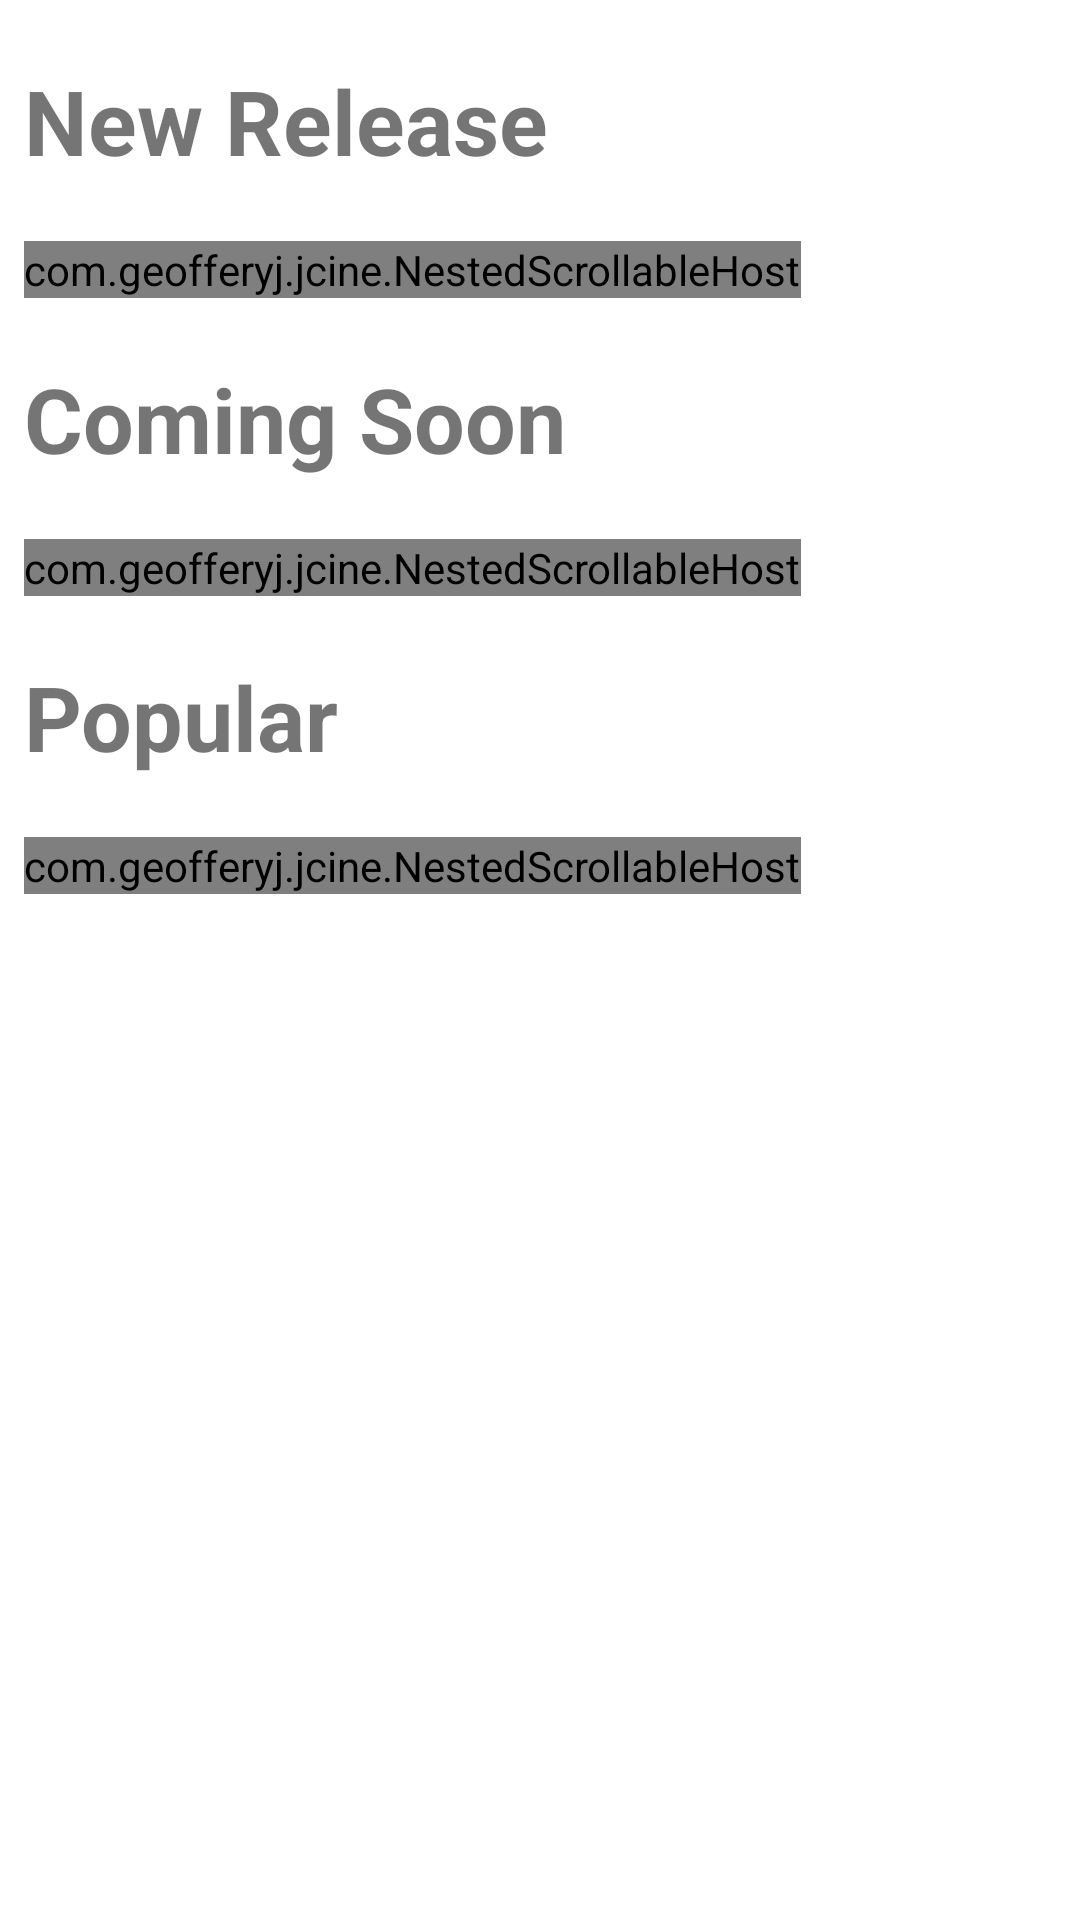

Write the Android layout XML for this screen, with the resource values it uses.
<!-- AndroidManifest.xml: application theme AppTheme -->
<!-- res/layout/fragment_content.xml -->
<?xml version="1.0" encoding="utf-8"?>
<ScrollView xmlns:android="http://schemas.android.com/apk/res/android"
    xmlns:app="http://schemas.android.com/apk/res-auto"
    xmlns:tools="http://schemas.android.com/tools"
    android:layout_width="match_parent"
    android:layout_height="match_parent">

    <LinearLayout
        android:layout_width="match_parent"
        android:layout_height="wrap_content"
        android:orientation="vertical"
        android:paddingStart="8dp"
        android:paddingLeft="8dp"
        android:paddingEnd="8dp"
        android:paddingRight="8dp"
        tools:context=".fragments.MoviesFragment">


        <TextView
            android:id="@+id/textView3"
            android:layout_width="match_parent"
            android:layout_height="wrap_content"
            android:layout_marginTop="@dimen/margin_rv_text"
            android:layout_marginBottom="@dimen/margin_rv_text"
            android:text="@string/new_release"
            android:textSize="30sp"
            android:textStyle="bold" />

        <com.example.jcine.NestedScrollableHost
            android:layout_width="wrap_content"
            android:layout_height="wrap_content">


            <androidx.recyclerview.widget.RecyclerView
                android:id="@+id/rv_new_release"
                android:layout_width="match_parent"
                android:layout_height="wrap_content"
                android:orientation="horizontal"
                app:layoutManager="androidx.recyclerview.widget.LinearLayoutManager"
                tools:itemCount="20"
                tools:listitem="@layout/rv_item">


            </androidx.recyclerview.widget.RecyclerView>
        </com.example.jcine.NestedScrollableHost>

        <TextView
            android:id="@+id/textView5"
            android:layout_width="wrap_content"
            android:layout_height="wrap_content"
            android:layout_marginTop="@dimen/margin_rv_text"
            android:layout_marginBottom="@dimen/margin_rv_text"
            android:text="@string/coming_soon"
            android:textSize="30sp"
            android:textStyle="bold" />

        <com.example.jcine.NestedScrollableHost
            android:layout_width="wrap_content"
            android:layout_height="wrap_content">


            <androidx.recyclerview.widget.RecyclerView
                android:id="@+id/rv_coming_soon"
                android:layout_width="match_parent"
                android:layout_height="wrap_content"
                android:orientation="horizontal"
                app:layoutManager="androidx.recyclerview.widget.LinearLayoutManager"
                tools:itemCount="20"
                tools:listitem="@layout/rv_item">

            </androidx.recyclerview.widget.RecyclerView>
        </com.example.jcine.NestedScrollableHost>

        <TextView
            android:id="@+id/textView6"
            android:layout_width="wrap_content"
            android:layout_height="wrap_content"
            android:layout_marginTop="@dimen/margin_rv_text"
            android:layout_marginBottom="@dimen/margin_rv_text"
            android:text="@string/popular"
            android:textSize="30sp"
            android:textStyle="bold" />

        <com.example.jcine.NestedScrollableHost
            android:layout_width="wrap_content"
            android:layout_height="wrap_content">


            <androidx.recyclerview.widget.RecyclerView
                android:id="@+id/rv_popular"
                android:layout_width="match_parent"
                android:layout_height="wrap_content"
                android:orientation="horizontal"
                app:layoutManager="androidx.recyclerview.widget.LinearLayoutManager"
                tools:itemCount="20"
                tools:listitem="@layout/rv_item" />
        </com.example.jcine.NestedScrollableHost>
    </LinearLayout>
</ScrollView>
<!-- res/layout/rv_item.xml (included above) -->
<?xml version="1.0" encoding="utf-8"?>
<LinearLayout xmlns:android="http://schemas.android.com/apk/res/android"
    xmlns:app="http://schemas.android.com/apk/res-auto"
    xmlns:tools="http://schemas.android.com/tools"
    android:layout_width="100dp"
    android:layout_height="200dp"
    android:orientation="vertical"
    android:padding="5dp">

    <androidx.cardview.widget.CardView
        android:layout_width="wrap_content"
        android:layout_height="wrap_content"
        app:cardCornerRadius="3dp">

        <ImageView
            android:id="@+id/movie_image"
            android:layout_width="100dp"
            android:layout_height="150dp"
            android:scaleType="centerCrop"
            tools:src="@tools:sample/avatars" />

    </androidx.cardview.widget.CardView>


    <TextView
        android:id="@+id/movie_name"
        android:layout_width="wrap_content"
        android:layout_height="wrap_content"
        tools:text="@tools:sample/lorem[3]" />


</LinearLayout>
<!-- resources referenced by this layout -->
<resources>
  <dimen name="margin_rv_text">20dp</dimen>
  <string name="coming_soon">Coming Soon</string>
  <string name="new_release">New Release</string>
  <string name="popular">Popular</string>
  <style name="AppTheme" parent="Theme.MaterialComponents.DayNight.NoActionBar">
          
          <item name="colorPrimary">@color/colorPrimary</item>
          <item name="colorPrimaryDark">@color/colorPrimaryDark</item>
          <item name="colorAccent">@color/colorAccent</item>
          <item name="android:statusBarColor">@color/colorPrimaryDark</item>
          <item name="android:windowLightStatusBar">true</item>
  
      </style>
  <color name="colorPrimary">#F44336</color>
  <color name="colorPrimaryDark">#D32F2F</color>
  <color name="colorAccent">#FF5252</color>
</resources>
